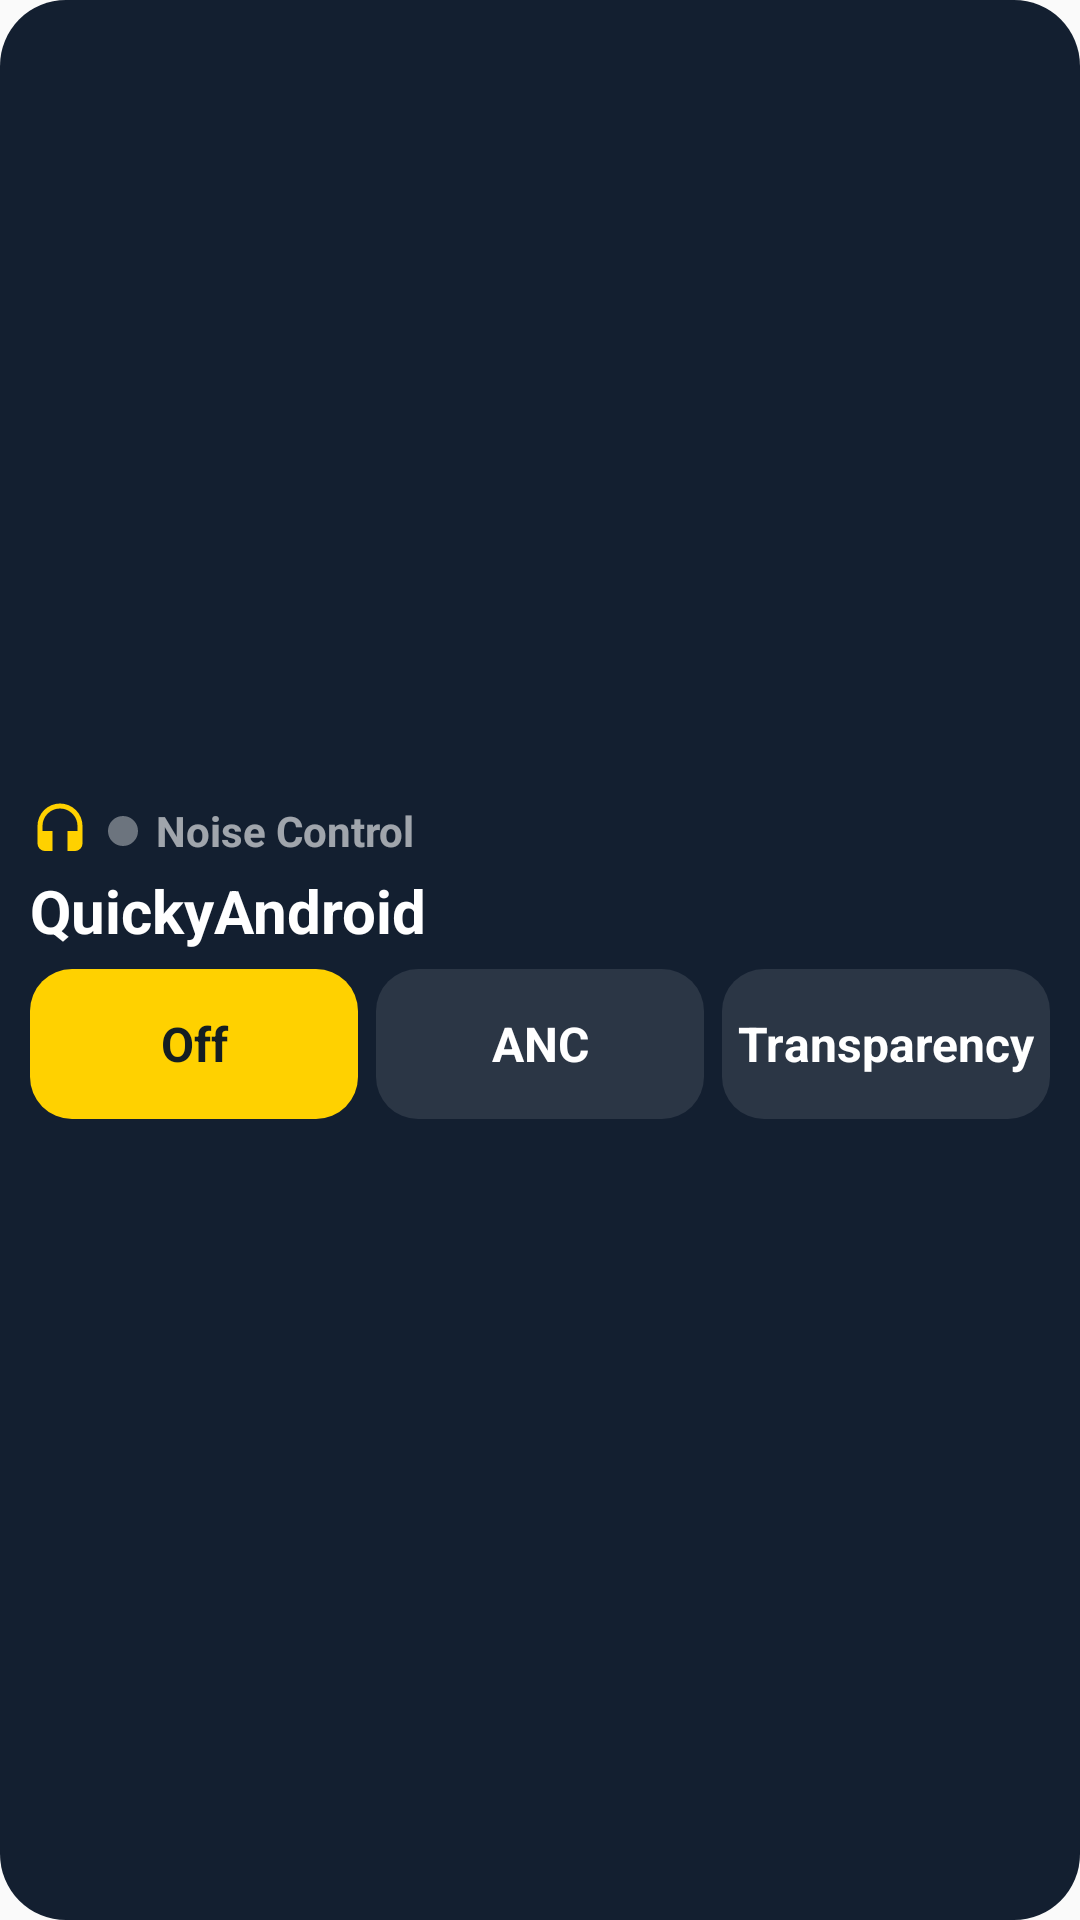

Produce the Android XML layout that renders to this screen, including the resource entries it uses.
<!-- AndroidManifest.xml: application theme Theme.QuickyAndroid -->
<!-- res/layout/widget_anc.xml -->
<?xml version="1.0" encoding="utf-8"?>
<LinearLayout xmlns:android="http://schemas.android.com/apk/res/android"
    android:id="@+id/widget_anc_root"
    android:layout_width="match_parent"
    android:layout_height="match_parent"
    android:background="@drawable/widget_background"
    android:gravity="center_vertical"
    android:orientation="vertical"
    android:paddingStart="10dp"
    android:paddingTop="8dp"
    android:paddingEnd="10dp"
    android:paddingBottom="8dp">

    <LinearLayout
        android:layout_width="match_parent"
        android:layout_height="wrap_content"
        android:gravity="center_vertical"
        android:orientation="horizontal">

        <ImageView
            android:id="@+id/widget_anc_header_icon"
            android:layout_width="20dp"
            android:layout_height="20dp"
            android:layout_marginEnd="6dp"
            android:src="@drawable/widget_mode_anc"
            android:tint="@color/widget_accent" />

        <ImageView
            android:id="@+id/widget_anc_dot"
            android:layout_width="10dp"
            android:layout_height="10dp"
            android:src="@drawable/widget_dot_disconnected" />

        <TextView
            android:id="@+id/widget_anc_status"
            android:layout_width="wrap_content"
            android:layout_height="wrap_content"
            android:layout_marginStart="6dp"
            android:maxLines="1"
            android:text="@string/widget_anc_title"
            android:textColor="@color/widget_text_secondary"
            android:textSize="14sp"
            android:textStyle="bold" />
    </LinearLayout>

    <TextView
        android:id="@+id/widget_anc_device"
        android:layout_width="match_parent"
        android:layout_height="wrap_content"
        android:layout_marginTop="3dp"
        android:ellipsize="end"
        android:maxLines="1"
        android:text="@string/app_name"
        android:textColor="@color/widget_text_primary"
        android:textSize="20sp"
        android:textStyle="bold" />

    <LinearLayout
        android:layout_width="match_parent"
        android:layout_height="wrap_content"
        android:layout_marginTop="6dp"
        android:orientation="horizontal">

        <TextView
            android:id="@+id/widget_anc_off"
            android:layout_width="0dp"
            android:layout_height="50dp"
            android:layout_weight="1"
            android:background="@drawable/widget_anc_chip_active"
            android:drawablePadding="2dp"
            android:gravity="center"
            android:text="@string/widget_anc_off"
            android:textColor="@color/widget_bg"
            android:textSize="16sp"
            android:textStyle="bold" />

        <TextView
            android:id="@+id/widget_anc_noise"
            android:layout_width="0dp"
            android:layout_height="50dp"
            android:layout_marginStart="6dp"
            android:layout_weight="1"
            android:background="@drawable/widget_anc_chip_inactive"
            android:drawablePadding="2dp"
            android:gravity="center"
            android:text="@string/widget_anc_anc"
            android:textColor="@color/widget_text_primary"
            android:textSize="16sp"
            android:textStyle="bold" />

        <TextView
            android:id="@+id/widget_anc_transparency"
            android:layout_width="0dp"
            android:layout_height="50dp"
            android:layout_marginStart="6dp"
            android:layout_weight="1"
            android:background="@drawable/widget_anc_chip_inactive"
            android:drawablePadding="2dp"
            android:gravity="center"
            android:text="@string/widget_anc_transparency"
            android:textColor="@color/widget_text_primary"
            android:textSize="16sp"
            android:textStyle="bold" />
    </LinearLayout>
</LinearLayout>
<!-- resources referenced by this layout -->
<resources>
  <color name="widget_accent">#FFD100</color>
  <color name="widget_bg">#F0051224</color>
  <color name="widget_text_primary">#FFFFFFFF</color>
  <color name="widget_text_secondary">#99FFFFFF</color>
  <!-- drawable widget_anc_chip_active (drawable) -->
  <?xml version="1.0" encoding="utf-8"?>
  <shape xmlns:android="http://schemas.android.com/apk/res/android"
      android:shape="rectangle">
      <corners android:radius="14dp" />
      <solid android:color="@color/widget_accent" />
  </shape>
  <!-- drawable widget_anc_chip_inactive (drawable) -->
  <?xml version="1.0" encoding="utf-8"?>
  <shape xmlns:android="http://schemas.android.com/apk/res/android"
      android:shape="rectangle">
      <corners android:radius="14dp" />
      <solid android:color="@color/widget_chip_inactive" />
  </shape>
  <!-- drawable widget_background (drawable) -->
  <?xml version="1.0" encoding="utf-8"?>
  <shape xmlns:android="http://schemas.android.com/apk/res/android"
      android:shape="rectangle">
      <corners android:radius="22dp" />
      <solid android:color="@color/widget_bg" />
  </shape>
  <!-- drawable widget_dot_disconnected (drawable) -->
  <?xml version="1.0" encoding="utf-8"?>
  <shape xmlns:android="http://schemas.android.com/apk/res/android"
      android:shape="oval">
      <solid android:color="@color/widget_dot_disconnected" />
  </shape>
  <!-- drawable widget_mode_anc (drawable) -->
  <vector xmlns:android="http://schemas.android.com/apk/res/android"
      android:width="18dp"
      android:height="18dp"
      android:viewportWidth="24"
      android:viewportHeight="24">
      <path
          android:fillColor="@color/widget_text_primary"
          android:pathData="M12,1a9,9 0,0 0,-9,9v7a3,3 0,0 0,3,3h3v-8H5v-2a7,7 0,0 1,14,0v2h-4v8h3a3,3 0,0 0,3,-3v-7a9,9 0,0 0,-9,-9z" />
  </vector>
  <string name="app_name">QuickyAndroid</string>
  <string name="widget_anc_anc">ANC</string>
  <string name="widget_anc_off">Off</string>
  <string name="widget_anc_title">Noise Control</string>
  <string name="widget_anc_transparency">Transparency</string>
  <style name="Theme.QuickyAndroid" parent="android:Theme.Material.Light.NoActionBar" />
  <color name="widget_chip_inactive">#1AFFFFFF</color>
  <color name="widget_dot_disconnected">#61FFFFFF</color>
</resources>
